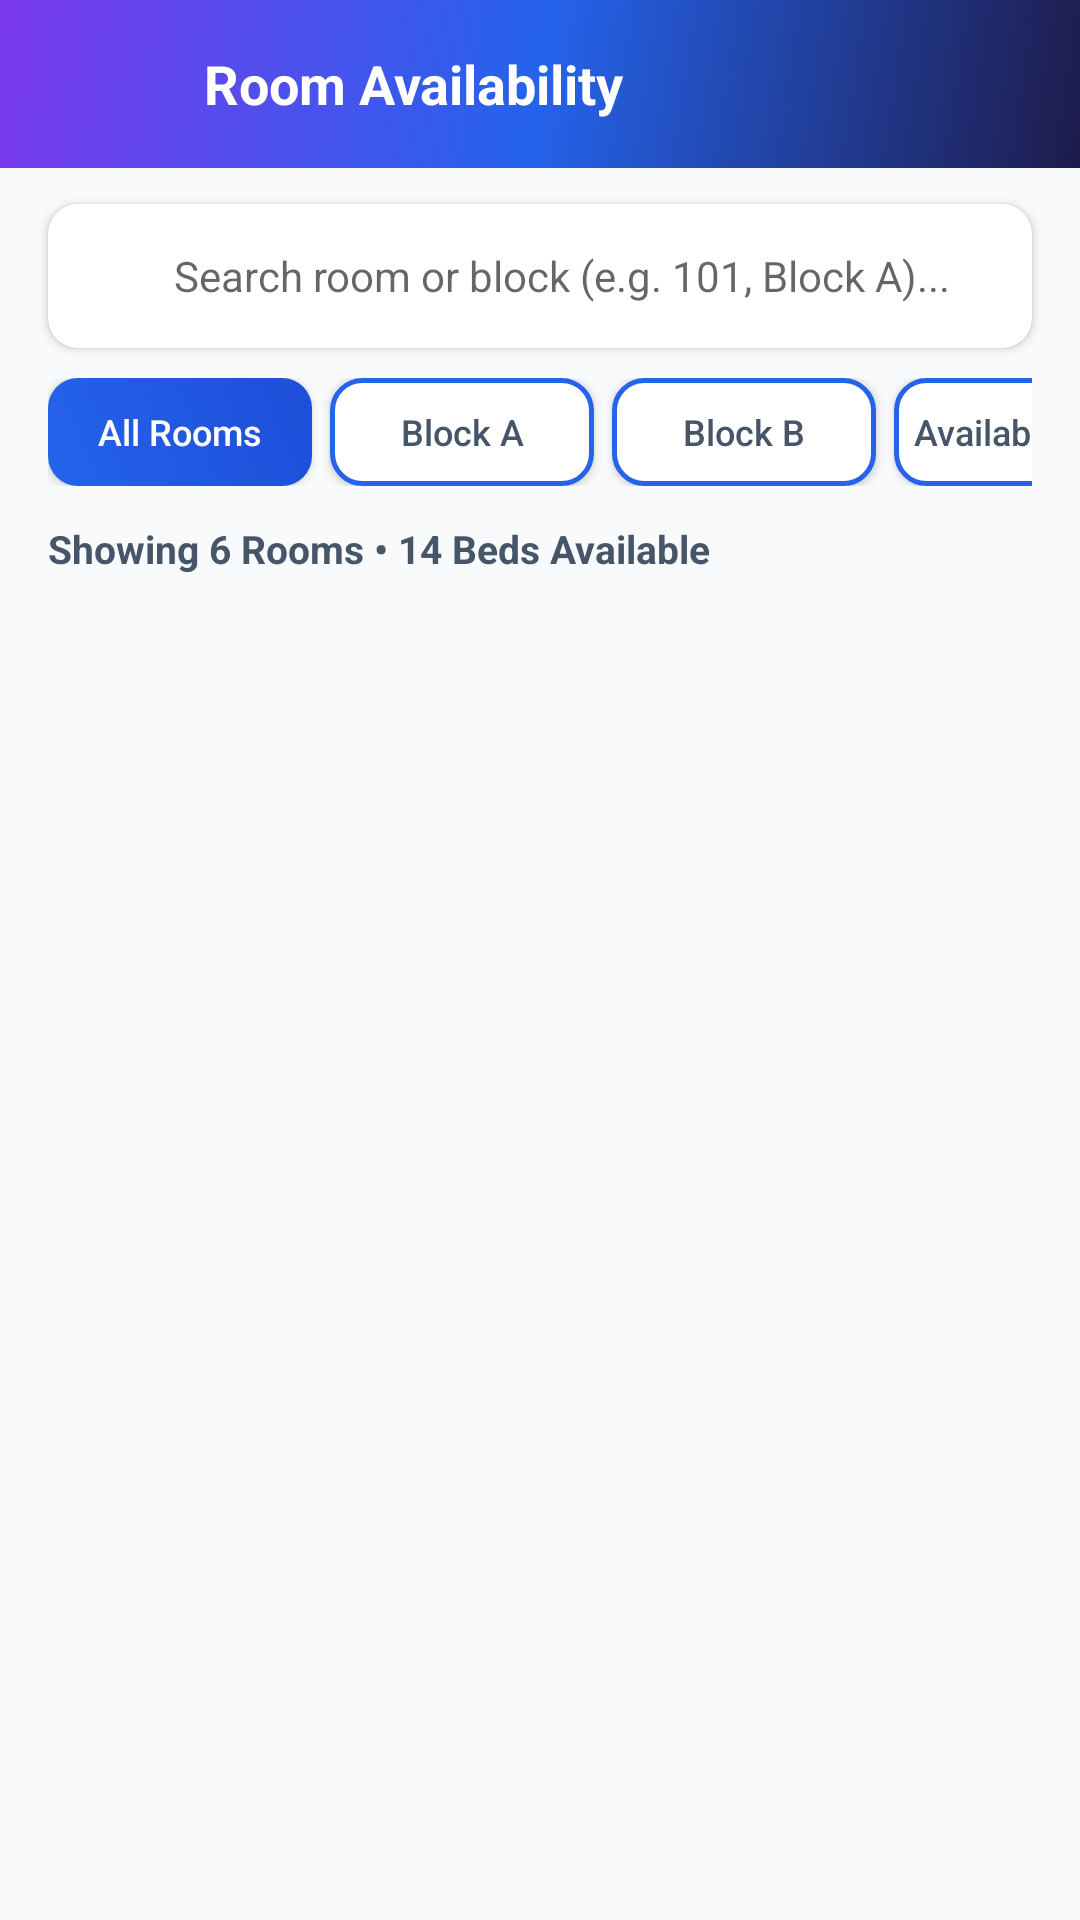

Here is an Android app screen rendered from its layout file. Give the layout XML and the strings, colors and styles it references.
<!-- AndroidManifest.xml: application theme Theme.HostelManagement -->
<!-- res/layout/activity_room_availability.xml -->
<?xml version="1.0" encoding="utf-8"?>
<LinearLayout xmlns:android="http://schemas.android.com/apk/res/android"
    xmlns:app="http://schemas.android.com/apk/res-auto"
    android:layout_width="match_parent"
    android:layout_height="match_parent"
    android:background="@color/background"
    android:orientation="vertical">

    
    <androidx.appcompat.widget.Toolbar
        android:id="@+id/roomsToolbar"
        android:layout_width="match_parent"
        android:layout_height="?attr/actionBarSize"
        android:background="@drawable/bg_gradient_header"
        android:theme="@style/ThemeOverlay.AppCompat.Dark.ActionBar">

        <RelativeLayout
            android:layout_width="match_parent"
            android:layout_height="match_parent"
            android:paddingEnd="16dp">

            <ImageView
                android:id="@+id/btnRoomsBack"
                android:layout_width="36dp"
                android:layout_height="36dp"
                android:layout_alignParentStart="true"
                android:layout_centerVertical="true"
                android:background="?attr/selectableItemBackgroundBorderless"
                android:contentDescription="Back"
                android:padding="6dp"
                android:src="@drawable/ic_arrow_back" />

            <TextView
                android:layout_width="wrap_content"
                android:layout_height="wrap_content"
                android:layout_centerVertical="true"
                android:layout_marginStart="16dp"
                android:layout_toEndOf="@id/btnRoomsBack"
                android:text="Room Availability"
                android:textColor="@color/white"
                android:textSize="18sp"
                android:textStyle="bold" />
        </RelativeLayout>
    </androidx.appcompat.widget.Toolbar>

    
    <androidx.cardview.widget.CardView
        android:layout_width="match_parent"
        android:layout_height="wrap_content"
        android:layout_marginStart="16dp"
        android:layout_marginTop="12dp"
        android:layout_marginEnd="16dp"
        app:cardBackgroundColor="@color/card_background"
        app:cardCornerRadius="10dp"
        app:cardElevation="2dp">

        <LinearLayout
            android:layout_width="match_parent"
            android:layout_height="48dp"
            android:gravity="center_vertical"
            android:orientation="horizontal"
            android:paddingStart="12dp"
            android:paddingEnd="12dp">

            <ImageView
                android:layout_width="22dp"
                android:layout_height="22dp"
                android:src="@drawable/ic_search" />

            <EditText
                android:id="@+id/etSearchRooms"
                android:layout_width="match_parent"
                android:layout_height="match_parent"
                android:layout_marginStart="8dp"
                android:background="@null"
                android:hint="@string/search_rooms_hint"
                android:imeOptions="actionSearch"
                android:inputType="text"
                android:maxLines="1"
                android:textSize="14sp" />
        </LinearLayout>
    </androidx.cardview.widget.CardView>

    
    <HorizontalScrollView
        android:layout_width="match_parent"
        android:layout_height="wrap_content"
        android:layout_marginTop="10dp"
        android:paddingStart="16dp"
        android:paddingEnd="16dp"
        android:scrollbars="none">

        <LinearLayout
            android:layout_width="wrap_content"
            android:layout_height="wrap_content"
            android:orientation="horizontal">

            <Button
                android:id="@+id/chipAll"
                android:layout_width="wrap_content"
                android:layout_height="36dp"
                android:layout_marginEnd="6dp"
                android:background="@drawable/bg_button_primary"
                android:text="All Rooms"
                android:textAllCaps="false"
                android:textColor="@color/white"
                android:textSize="12sp"
                app:backgroundTint="@null" />

            <Button
                android:id="@+id/chipBlockA"
                android:layout_width="wrap_content"
                android:layout_height="36dp"
                android:layout_marginEnd="6dp"
                android:background="@drawable/bg_button_outline"
                android:text="Block A"
                android:textAllCaps="false"
                android:textColor="@color/text_secondary"
                android:textSize="12sp"
                app:backgroundTint="@null" />

            <Button
                android:id="@+id/chipBlockB"
                android:layout_width="wrap_content"
                android:layout_height="36dp"
                android:layout_marginEnd="6dp"
                android:background="@drawable/bg_button_outline"
                android:text="Block B"
                android:textAllCaps="false"
                android:textColor="@color/text_secondary"
                android:textSize="12sp"
                app:backgroundTint="@null" />

            <Button
                android:id="@+id/chipAvailable"
                android:layout_width="wrap_content"
                android:layout_height="36dp"
                android:layout_marginEnd="6dp"
                android:background="@drawable/bg_button_outline"
                android:text="Available Only"
                android:textAllCaps="false"
                android:textColor="@color/text_secondary"
                android:textSize="12sp"
                app:backgroundTint="@null" />
        </LinearLayout>
    </HorizontalScrollView>

    
    <TextView
        android:id="@+id/tvRoomsSummary"
        android:layout_width="wrap_content"
        android:layout_height="wrap_content"
        android:layout_marginStart="16dp"
        android:layout_marginTop="12dp"
        android:layout_marginBottom="6dp"
        android:text="Showing 6 Rooms • 14 Beds Available"
        android:textColor="@color/text_secondary"
        android:textSize="13sp"
        android:textStyle="bold" />

    
    <androidx.recyclerview.widget.RecyclerView
        android:id="@+id/rvRooms"
        android:layout_width="match_parent"
        android:layout_height="match_parent"
        android:clipToPadding="false"
        android:padding="12dp" />

</LinearLayout>
<!-- resources referenced by this layout -->
<resources>
  <color name="background">#F8FAFC</color>
  <color name="card_background">#FFFFFF</color>
  <color name="text_secondary">#475569</color>
  <color name="white">#FFFFFF</color>
  <!-- drawable bg_button_outline (drawable) -->
  <?xml version="1.0" encoding="utf-8"?>
  <ripple xmlns:android="http://schemas.android.com/apk/res/android"
      android:color="#202563EB">
      <item>
          <shape android:shape="rectangle">
              <solid android:color="@color/white" />
              <stroke
                  android:width="1.5dp"
                  android:color="@color/primary" />
              <corners android:radius="10dp" />
          </shape>
      </item>
  </ripple>
  <!-- drawable bg_button_primary (drawable) -->
  <?xml version="1.0" encoding="utf-8"?>
  <ripple xmlns:android="http://schemas.android.com/apk/res/android"
      android:color="#40FFFFFF">
      <item>
          <shape android:shape="rectangle">
              <gradient
                  android:angle="45"
                  android:startColor="@color/primary"
                  android:endColor="@color/primary_dark" />
              <corners android:radius="10dp" />
          </shape>
      </item>
  </ripple>
  <!-- drawable bg_gradient_header (drawable) -->
  <?xml version="1.0" encoding="utf-8"?>
  <shape xmlns:android="http://schemas.android.com/apk/res/android"
      android:shape="rectangle">
      <gradient
          android:angle="135"
          android:startColor="#1E1B4B"
          android:centerColor="#2563EB"
          android:endColor="#7C3AED"
          android:type="linear" />
  </shape>
  <string name="search_rooms_hint">Search room or block (e.g. 101, Block A)...</string>
  <style name="Theme.HostelManagement" parent="Theme.MaterialComponents.DayNight.NoActionBar">
          
          <item name="colorPrimary">@color/primary</item>
          <item name="colorPrimaryVariant">@color/primary_dark</item>
          <item name="colorOnPrimary">@color/white</item>
          
          <item name="colorSecondary">@color/purple_primary</item>
          <item name="colorSecondaryVariant">@color/purple_dark</item>
          <item name="colorOnSecondary">@color/white</item>
          
          <item name="android:statusBarColor">@color/surface_header</item>
          <item name="android:windowLightStatusBar">false</item>
          
          <item name="android:windowBackground">@color/background</item>
      </style>
  <color name="primary">#2563EB</color>
  <color name="primary_dark">#1D4ED8</color>
  <color name="purple_primary">#7C3AED</color>
  <color name="purple_dark">#6D28D9</color>
  <color name="surface_header">#1E1B4B</color>
</resources>
